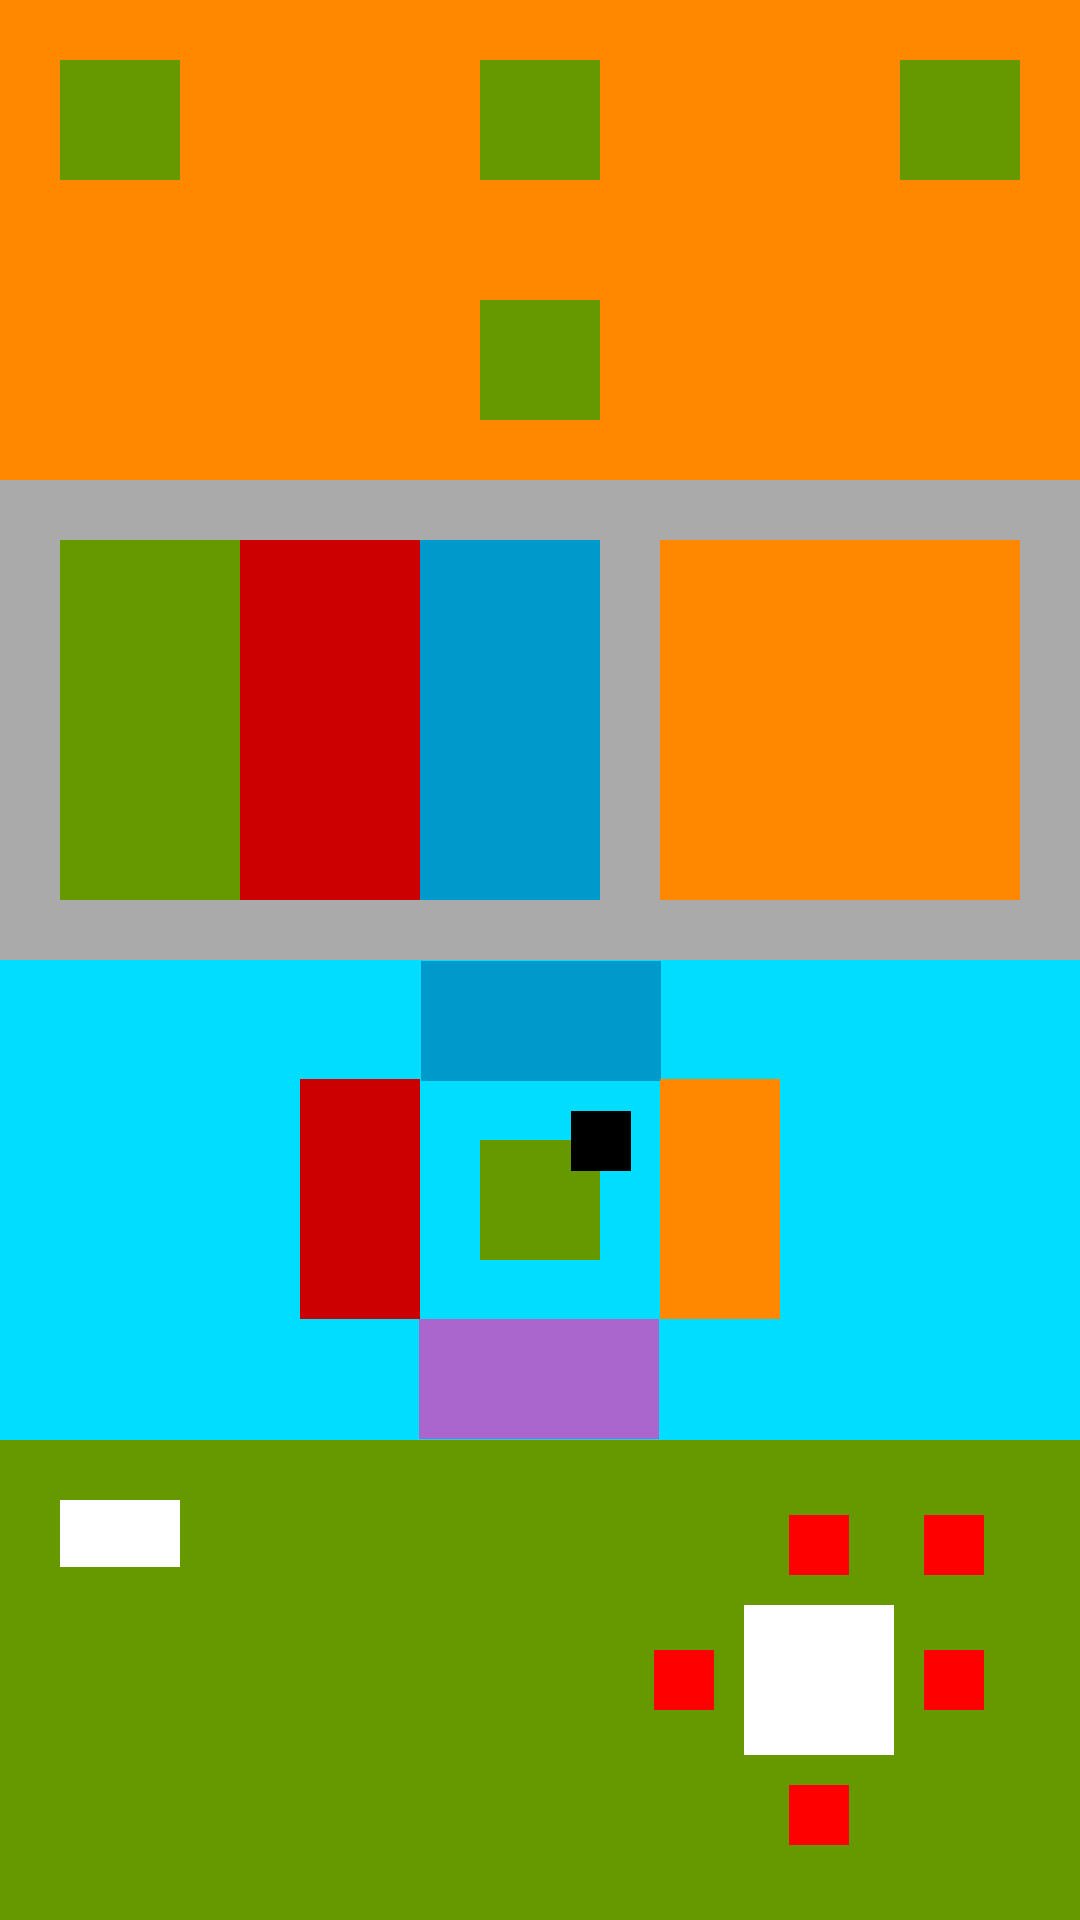

The Android layout XML behind this screen, and the referenced resources:
<!-- AndroidManifest.xml: application theme Theme.AppTest -->
<!-- res/layout/activity_layout.xml -->
<?xml version="1.0" encoding="utf-8"?>
<LinearLayout xmlns:android="http://schemas.android.com/apk/res/android"
    xmlns:app="http://schemas.android.com/apk/res-auto"
    xmlns:tools="http://schemas.android.com/tools"
    android:id="@+id/main"
    android:layout_width="match_parent"
    android:layout_height="match_parent"
    android:orientation="vertical"
    android:weightSum="4"
    tools:context=".userinterface.LayoutActivity">

    <FrameLayout
        android:layout_width="match_parent"
        android:layout_height="0dp"
        android:layout_weight="1"
        android:background="@android:color/holo_orange_dark"
        android:padding="20sp">

        <View
            android:layout_width="40dp"
            android:layout_height="40dp"
            android:background="@android:color/holo_green_dark" />

        <View
            android:layout_width="40dp"
            android:layout_height="40dp"
            android:layout_gravity="center|top"
            android:background="@android:color/holo_green_dark" />

        <View
            android:layout_width="40dp"
            android:layout_height="40dp"
            android:layout_gravity="end"
            android:background="@android:color/holo_green_dark" />

        <View
            android:layout_width="40dp"
            android:layout_height="40dp"
            android:layout_gravity="bottom|center"
            android:background="@android:color/holo_green_dark" />

    </FrameLayout>

    <LinearLayout
        android:layout_width="match_parent"
        android:layout_height="0dp"
        android:layout_weight="1"
        android:background="@android:color/darker_gray"
        android:orientation="horizontal"
        android:padding="20sp">

        <View
            android:layout_width="0dp"
            android:layout_height="match_parent"
            android:layout_weight="1"
            android:background="@android:color/holo_green_dark"
            tools:ignore="NestedWeights" />

        <View
            android:layout_width="0dp"
            android:layout_height="match_parent"
            android:layout_weight="1"
            android:background="@android:color/holo_red_dark" />

        <View
            android:layout_width="0dp"
            android:layout_height="match_parent"
            android:layout_weight="1"
            android:background="@android:color/holo_blue_dark" />

        <Space
            android:layout_width="20dp"
            android:layout_height="wrap_content" />

        <View
            android:layout_width="0dp"
            android:layout_height="match_parent"
            android:layout_weight="2"
            android:background="@android:color/holo_orange_dark" />

    </LinearLayout>

    <RelativeLayout
        android:layout_width="match_parent"
        android:layout_height="0dp"
        android:layout_weight="1"
        android:background="@android:color/holo_blue_bright">

        <View
            android:id="@+id/vOne"
            android:layout_width="40dp"
            android:layout_height="40dp"
            android:layout_centerInParent="true"
            android:background="@android:color/holo_green_dark" />

        <View
            android:id="@+id/vTwo"
            android:layout_width="40dp"
            android:layout_height="80dp"
            android:layout_alignBottom="@id/vOne"
            android:layout_marginEnd="20sp"
            android:layout_marginBottom="-20dp"
            android:layout_toStartOf="@id/vOne"
            android:background="@android:color/holo_red_dark" />

        <View
            android:id="@+id/vThree"
            android:layout_width="80dp"
            android:layout_height="40dp"
            android:layout_alignStart="@id/vOne"
            android:layout_alignTop="@id/vOne"
            android:layout_marginStart="-20dp"
            android:layout_marginTop="-60dp"
            android:background="@android:color/holo_blue_dark" />

        <View
            android:id="@+id/vFour"
            android:layout_width="40dp"
            android:layout_height="80dp"
            android:layout_alignBottom="@id/vOne"
            android:layout_marginStart="20sp"
            android:layout_marginBottom="-20dp"
            android:layout_toEndOf="@id/vOne"
            android:background="@android:color/holo_orange_dark" />

        <View
            android:id="@+id/vFive"
            android:layout_width="80dp"
            android:layout_height="40dp"
            android:layout_alignEnd="@id/vOne"
            android:layout_alignBottom="@id/vOne"
            android:layout_marginEnd="-20dp"
            android:layout_marginBottom="-60dp"
            android:background="@android:color/holo_purple" />

        <View
            android:id="@+id/vSix"
            android:layout_width="20dp"
            android:layout_height="20dp"
            android:layout_alignTop="@id/vOne"
            android:layout_marginStart="-10dp"
            android:layout_marginTop="-10dp"
            android:layout_toEndOf="@id/vOne"
            android:background="@android:color/black" />

    </RelativeLayout>

    <androidx.constraintlayout.widget.ConstraintLayout
        android:layout_width="match_parent"
        android:layout_height="0dp"
        android:layout_weight="1"
        android:background="@android:color/holo_green_dark">

        <View
            android:id="@+id/viewOne"
            android:layout_width="50dp"
            android:layout_height="50dp"
            android:background="@color/white"
            app:layout_constraintBottom_toBottomOf="parent"
            app:layout_constraintEnd_toEndOf="parent"
            app:layout_constraintHorizontal_bias="0.8"
            app:layout_constraintStart_toStartOf="parent"
            app:layout_constraintTop_toTopOf="parent" />

        <View
            android:id="@+id/viewTwo"
            android:layout_width="20dp"
            android:layout_height="20dp"
            android:layout_marginStart="10dp"
            android:background="@color/red"
            app:layout_constraintBottom_toBottomOf="@+id/viewOne"
            app:layout_constraintStart_toEndOf="@+id/viewOne"
            app:layout_constraintTop_toTopOf="@+id/viewOne" />

        <View
            android:id="@+id/viewThree"
            android:layout_width="20dp"
            android:layout_height="20dp"
            android:layout_marginBottom="10dp"
            android:background="@color/red"
            app:layout_constraintBottom_toTopOf="@+id/viewOne"
            app:layout_constraintEnd_toEndOf="@+id/viewOne"
            app:layout_constraintStart_toStartOf="@+id/viewOne" />

        <View
            android:id="@+id/viewFour"
            android:layout_width="20dp"
            android:layout_height="20dp"
            android:layout_marginEnd="10dp"
            android:background="@color/red"
            app:layout_constraintBottom_toBottomOf="@id/viewOne"
            app:layout_constraintEnd_toStartOf="@id/viewOne"
            app:layout_constraintTop_toTopOf="@id/viewOne" />

        <View
            android:id="@+id/viewFive"
            android:layout_width="20dp"
            android:layout_height="20dp"
            android:layout_marginTop="10dp"
            android:background="@color/red"
            app:layout_constraintEnd_toEndOf="@id/viewOne"
            app:layout_constraintStart_toStartOf="@id/viewOne"
            app:layout_constraintTop_toBottomOf="@id/viewOne" />

        <View
            android:id="@+id/viewSix"
            android:layout_width="20dp"
            android:layout_height="20dp"
            android:background="@color/red"
            app:layout_constraintEnd_toEndOf="@+id/viewTwo"
            app:layout_constraintTop_toTopOf="@+id/viewThree" />

        <View
            android:id="@+id/viewSeven"
            android:layout_width="40dp"
            android:layout_height="0dp"
            android:layout_marginStart="20dp"
            android:layout_marginTop="20dp"
            android:background="@color/white"
            app:layout_constraintDimensionRatio="16:9"
            app:layout_constraintStart_toStartOf="parent"
            app:layout_constraintTop_toTopOf="parent" />

    </androidx.constraintlayout.widget.ConstraintLayout>

</LinearLayout>
<!-- resources referenced by this layout -->
<resources>
  <color name="red">#FF0000</color>
  <color name="white">#FFFFFFFF</color>
  <style name="Theme.AppTest" parent="Base.Theme.AppTest" />
  <style name="Base.Theme.AppTest" parent="Theme.Material3.DayNight">
          
          <item name="colorPrimary">@color/green</item>
          <item name="colorOnPrimary">@color/white</item>
  
          <item name="android:statusBarColor">@android:color/transparent</item>
          <item name="android:windowLightStatusBar">true</item>
  
          
          
          
          
  
          
  
          
          
  
          <item name="textAllCaps">false</item>
  
          <item name="cardViewStyle">@style/PrimaryCard</item>
      </style>
  <color name="green">#4CAF50</color>
  <style name="PrimaryCard">
          <item name="cardBackgroundColor">@android:color/darker_gray</item>
          <item name="cardCornerRadius">10dp</item>
          <item name="cardElevation">4dp</item>
      </style>
</resources>
